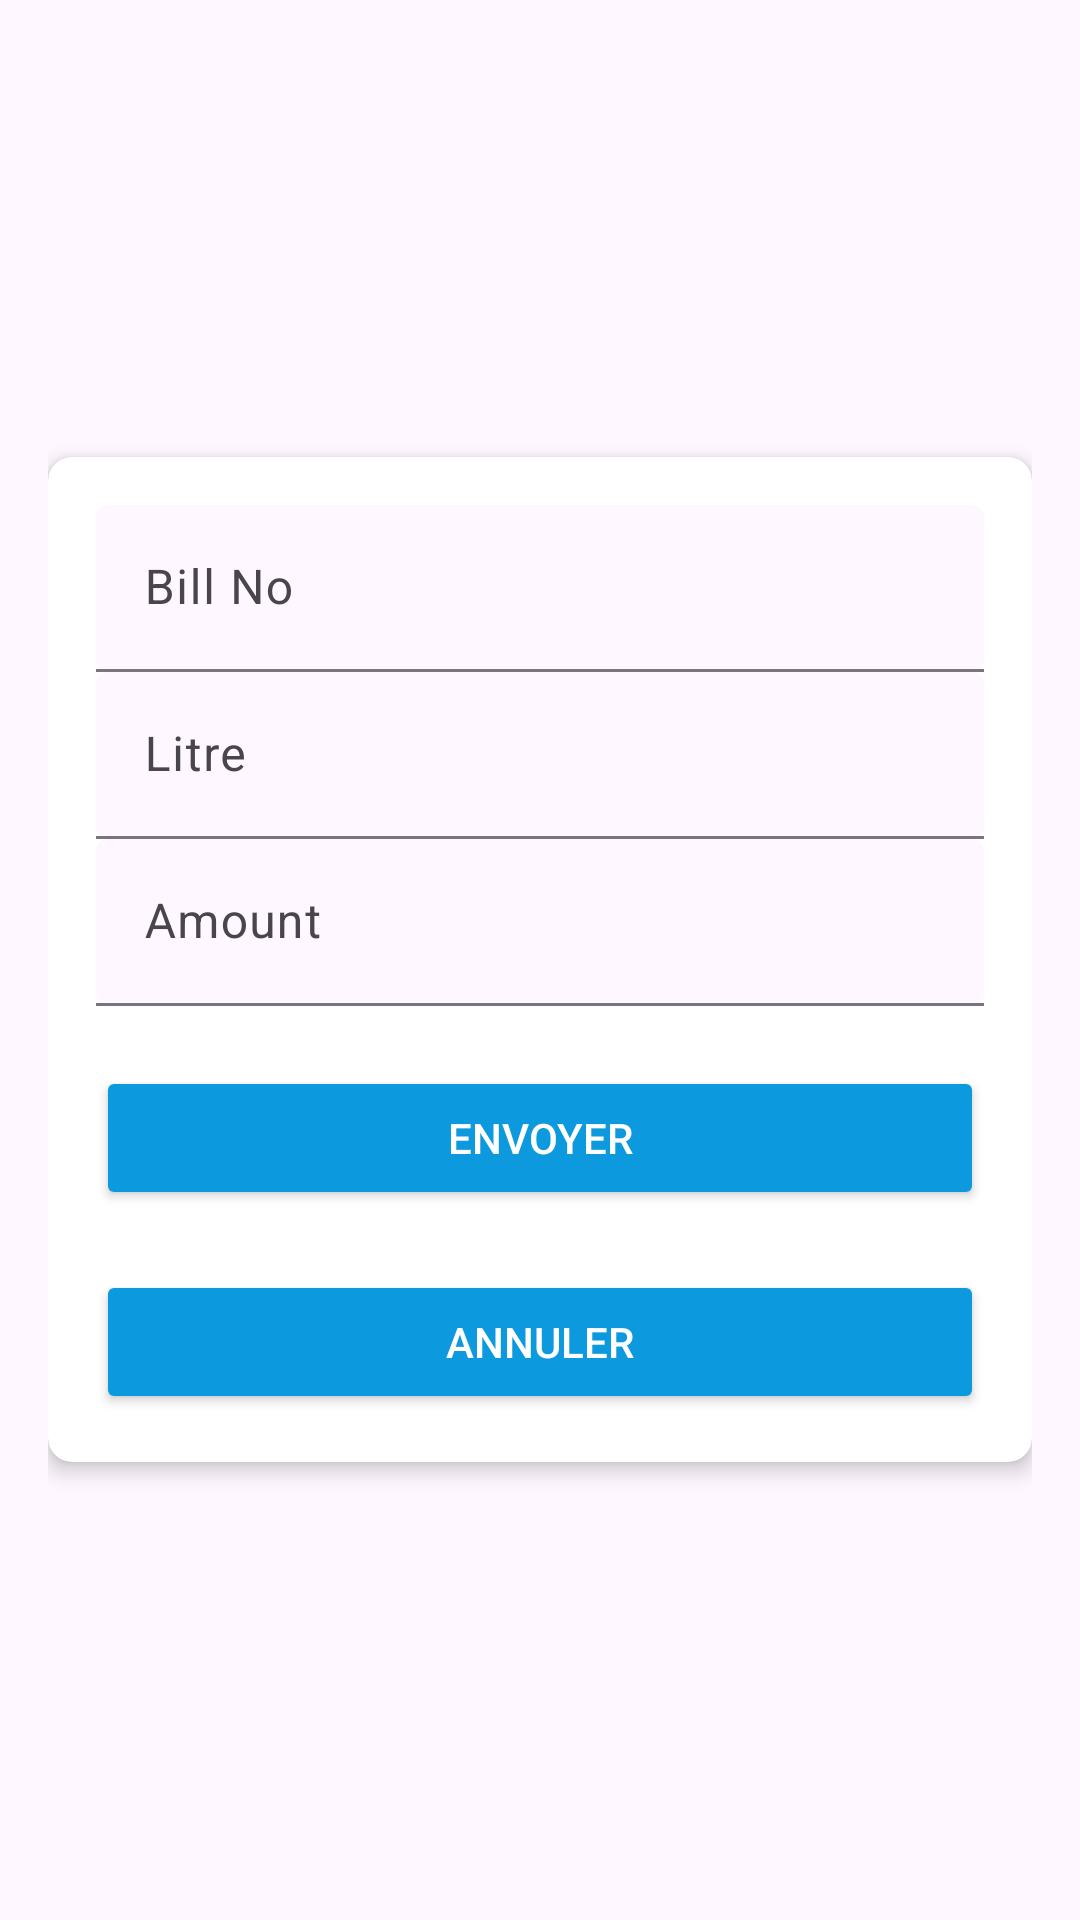

Android layout source for this screen:
<!-- AndroidManifest.xml: application theme Theme.TrackingMobile -->
<!-- res/layout/activity_add_fuel_details.xml -->
<?xml version="1.0" encoding="utf-8"?>
<RelativeLayout
    xmlns:android="http://schemas.android.com/apk/res/android"
    xmlns:app="http://schemas.android.com/apk/res-auto"
    xmlns:tools="http://schemas.android.com/tools"
    android:layout_width="match_parent"
    android:layout_height="match_parent"
    android:padding="16dp"
    tools:context=".AddFuelDetails">


    <TextView
        android:id="@+id/textView3"
        android:layout_width="204dp"
        android:layout_height="70dp"
        android:layout_above="@+id/loginCardView"
        android:layout_alignParentStart="true"
        android:layout_alignParentTop="true"
        android:layout_alignParentEnd="true"
        android:layout_marginStart="60dp"
        android:layout_marginTop="116dp"
        android:layout_marginEnd="60dp"
        android:layout_marginBottom="50dp"
        android:fontFamily="sans-serif-black"
        android:text="Gestion Carburant"
        android:textAlignment="center"
        android:textSize="65px" />

    <androidx.cardview.widget.CardView
        android:id="@+id/loginCardView"
        android:layout_width="match_parent"
        android:layout_height="wrap_content"
        android:layout_centerInParent="true"
        app:cardCornerRadius="8dp"
        app:cardElevation="4dp">

        <LinearLayout
            android:layout_width="match_parent"
            android:layout_height="match_parent"
            android:orientation="vertical"
            android:padding="16dp">

            <com.google.android.material.textfield.TextInputLayout
                android:layout_width="match_parent"
                android:layout_height="wrap_content"
                app:hintTextAppearance="@style/TextAppearance.App.TextInputLayout"
                app:boxBackgroundMode="filled">

                <com.google.android.material.textfield.TextInputEditText
                    android:id="@+id/billno"
                    android:layout_width="match_parent"
                    android:layout_height="wrap_content"
                    android:hint="Bill No"/>

            </com.google.android.material.textfield.TextInputLayout>

            <com.google.android.material.textfield.TextInputLayout
                android:layout_width="match_parent"
                android:layout_height="wrap_content"
                app:hintTextAppearance="@style/TextAppearance.App.TextInputLayout"
                app:boxBackgroundMode="filled">

                <com.google.android.material.textfield.TextInputEditText
                    android:id="@+id/litre"
                    android:layout_width="match_parent"
                    android:layout_height="wrap_content"
                    android:hint="Litre" />

            </com.google.android.material.textfield.TextInputLayout>

            <com.google.android.material.textfield.TextInputLayout
                android:layout_width="match_parent"
                android:layout_height="wrap_content"
                app:hintTextAppearance="@style/TextAppearance.App.TextInputLayout"
                app:boxBackgroundMode="filled">

                <com.google.android.material.textfield.TextInputEditText
                    android:id="@+id/amount"
                    android:layout_width="match_parent"
                    android:layout_height="wrap_content"
                    android:hint="Amount"/>

            </com.google.android.material.textfield.TextInputLayout>

            <Button
                android:id="@+id/envoibutton"
                android:layout_width="match_parent"
                android:layout_height="wrap_content"
                android:text="envoyer"
                android:backgroundTint="@color/colorPrimary"
                android:textColor="@android:color/white"
                android:layout_marginTop="20dp"/>

            <Button
                android:id="@+id/annulerbutton"
                android:layout_width="match_parent"
                android:layout_height="wrap_content"
                android:text="annuler"
                android:backgroundTint="@color/colorPrimary"
                android:textColor="@android:color/white"
                android:layout_marginTop="20dp"/>

        </LinearLayout>


    </androidx.cardview.widget.CardView>

</RelativeLayout>
<!-- resources referenced by this layout -->
<resources>
  <color name="colorPrimary">#0D99DD</color>
  <style name="TextAppearance.App.TextInputLayout" parent="TextAppearance.AppCompat.Small">
          <item name="android:textColor">@color/colorPrimary</item>
      </style>
  <style name="Theme.TrackingMobile" parent="Base.Theme.TrackingMobile" />
  <style name="Base.Theme.TrackingMobile" parent="Theme.Material3.DayNight.NoActionBar">
          
          
      </style>
</resources>
